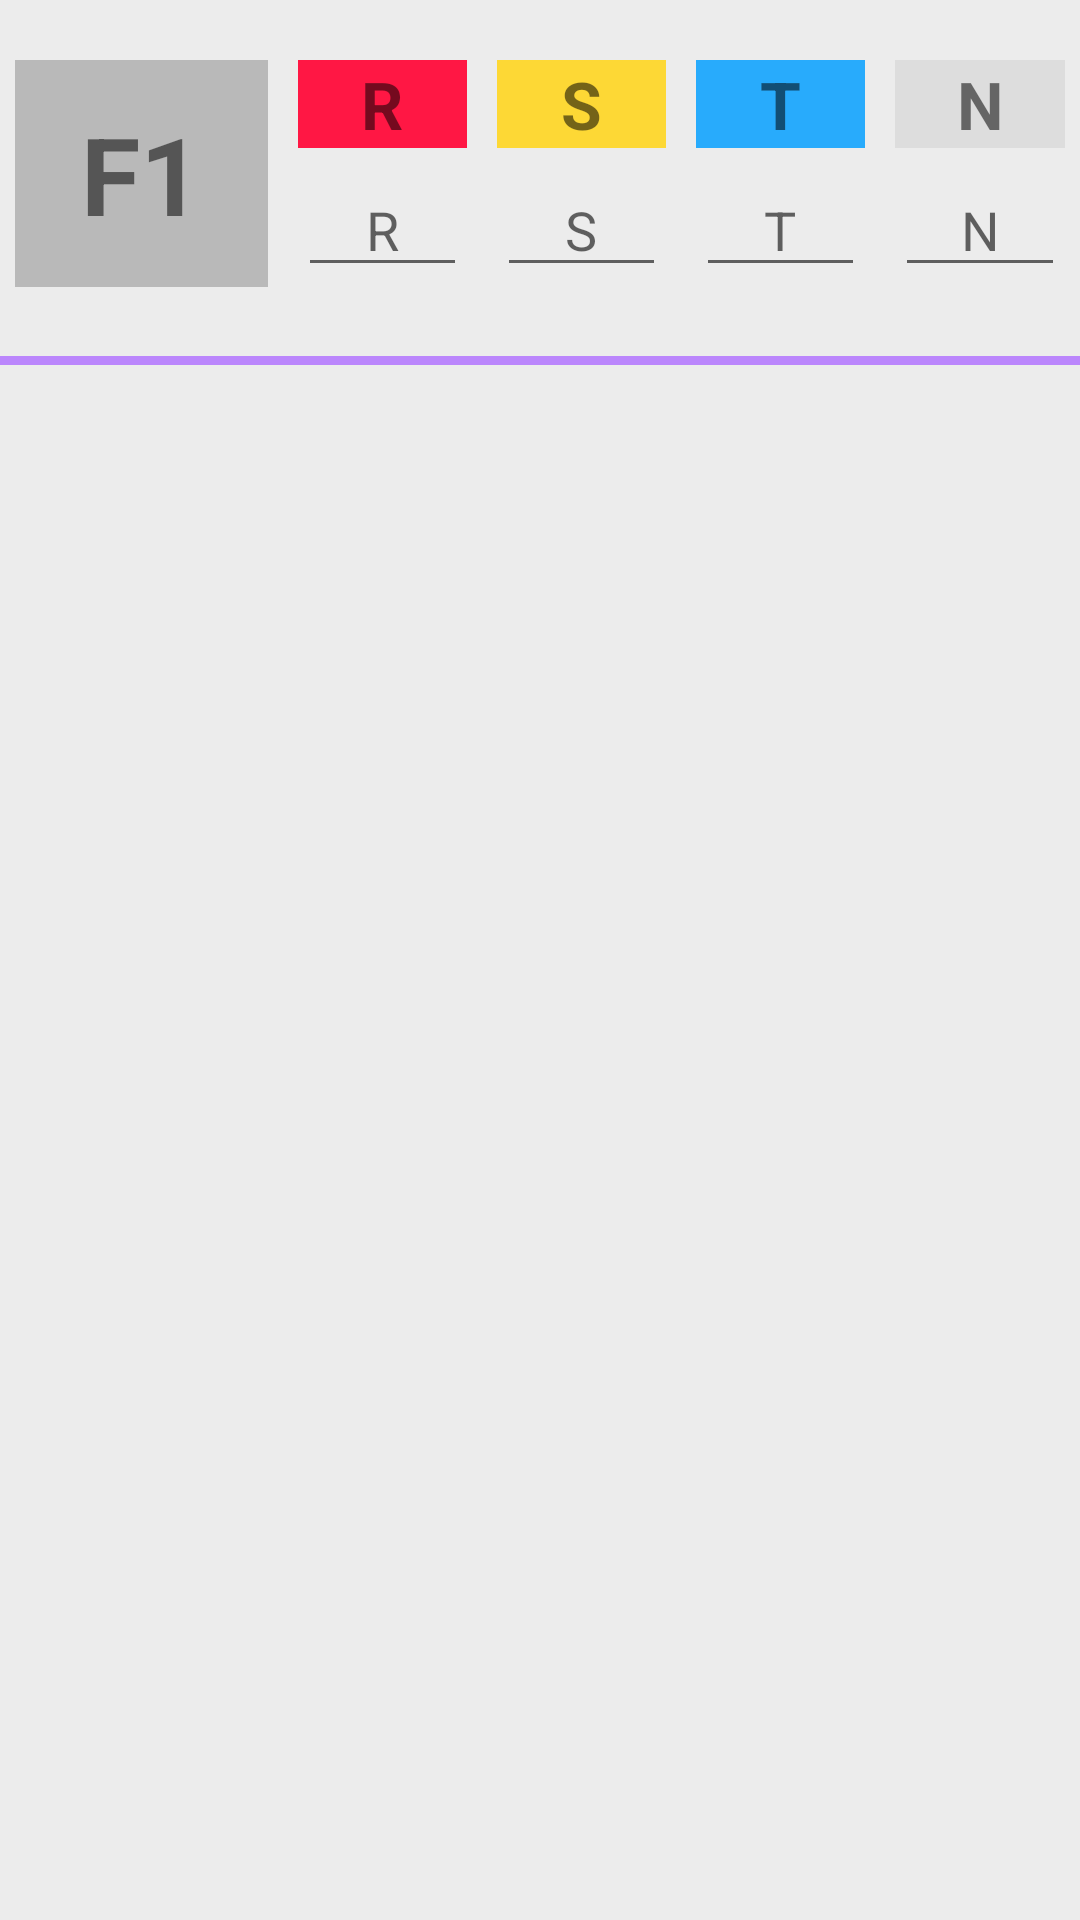

Android layout source for this screen:
<!-- AndroidManifest.xml: application theme Theme.DataEntryApp -->
<!-- res/layout/activity_feeder_load.xml -->
<?xml version="1.0" encoding="utf-8"?>
    <LinearLayout xmlns:android="http://schemas.android.com/apk/res/android"
    android:id="@+id/feeder_load"
    android:orientation="vertical"
    android:layout_width="match_parent"
    android:layout_height="wrap_content"
    android:background="@color/gray"
    android:layout_margin="10dp"
    xmlns:app="http://schemas.android.com/apk/res-auto"
    xmlns:tools="http://schemas.android.com/tools"
    >



        <LinearLayout
            android:id="@+id/reg_Load_div"
            android:layout_width="match_parent"
            android:layout_height="wrap_content"
            android:orientation="vertical"
            android:visibility="visible"
            android:isScrollContainer="true"
            >




        <LinearLayout
            android:id="@+id/editTextgroup_load"
            android:layout_width="match_parent"
            android:layout_height="wrap_content"
            android:layout_weight="2"
            android:orientation="horizontal"
            android:layout_marginVertical="15dp">
            <LinearLayout
                android:layout_width="0dp"
                android:layout_height="match_parent"
                android:orientation="vertical"
                android:layout_weight="1.5"
                android:layout_margin="5dp"
                >
                <TextView
                    android:id="@+id/txt_feeder_number"
                    android:layout_width="match_parent"
                    android:layout_height="match_parent"
                    android:text="@string/f1"
                    android:background="@color/cardview_shadow_start_color"
                    android:gravity="center"
                    android:textSize="36sp"
                    android:textStyle="bold"
                    />
            </LinearLayout>

            <LinearLayout
                android:layout_width="0dp"
                android:layout_height="wrap_content"
                android:orientation="vertical"
                android:layout_weight="1"
                android:layout_margin="5dp"
                >

                <TextView
                    android:id="@+id/txt_R"
                    android:layout_width="match_parent"
                    android:layout_height="wrap_content"
                    android:text="@string/r"
                    android:background="@color/red"
                    android:textAlignment="center"
                    android:textSize="22sp"
                    android:textStyle="bold"
                    >

                </TextView>
                <EditText
                    android:id="@+id/input_R"
                    android:layout_width="match_parent"
                    android:layout_height="wrap_content"
                    android:layout_marginTop="5dp"
                    android:textAlignment="center"
                    android:hint="@string/r"
                    android:inputType="number"
                    android:maxLength="4"
                    android:imeOptions="actionNext"
                    />


            </LinearLayout>

            <LinearLayout
                android:layout_width="0dp"
                android:layout_height="wrap_content"
                android:orientation="vertical"
                android:layout_weight="1"
                android:layout_margin="5dp"
                >

                <TextView
                    android:id="@+id/txt_S"
                    android:layout_width="match_parent"
                    android:layout_height="wrap_content"
                    android:text="@string/s"
                    android:background="@color/yellow"
                    android:textAlignment="center"
                    android:textSize="22sp"
                    android:textStyle="bold"
                    >

                </TextView>
                <EditText
                    android:id="@+id/input_S"
                    android:layout_width="match_parent"
                    android:layout_height="wrap_content"
                    android:textAlignment="center"
                    android:layout_marginTop="5dp"
                    android:hint="@string/s"
                    android:inputType="number"
                    android:maxLength="4"
                    android:imeOptions="actionNext"
                    />
            </LinearLayout>

            <LinearLayout
                android:layout_width="0dp"
                android:layout_height="wrap_content"
                android:orientation="vertical"
                android:layout_weight="1"
                android:layout_margin="5dp"
                >

                <TextView
                    android:id="@+id/txt_T"
                    android:layout_width="match_parent"
                    android:layout_height="wrap_content"
                    android:text="@string/t"
                    android:background="@color/blue"
                    android:textAlignment="center"
                    android:textSize="22sp"
                    android:textStyle="bold"
                    >

                </TextView>
                <EditText
                    android:id="@+id/input_T"
                    android:layout_width="match_parent"
                    android:layout_height="wrap_content"
                    android:textAlignment="center"
                    android:layout_marginTop="5dp"
                    android:hint="@string/t"
                    android:inputType="number"
                    android:maxLength="4"
                    android:imeOptions="actionNext"
                    />
            </LinearLayout>

            <LinearLayout
                android:layout_width="0dp"
                android:layout_height="wrap_content"
                android:orientation="vertical"
                android:layout_weight="1"
                android:layout_margin="5dp"
                >

                <TextView
                    android:id="@+id/txt_N"
                    android:layout_width="match_parent"
                    android:layout_height="wrap_content"
                    android:text="@string/n"
                    android:background="@color/gray"
                    android:textAlignment="center"
                    android:textSize="22sp"
                    android:textStyle="bold"
                    >

                </TextView>
                <EditText
                    android:id="@+id/input_N"
                    android:layout_width="match_parent"
                    android:layout_height="wrap_content"
                    android:layout_marginTop="5dp"
                    android:textAlignment="center"
                    android:hint="@string/n"
                    android:inputType="number"
                    android:maxLength="4"
                    android:imeOptions="actionNext"
                    />
            </LinearLayout>

        </LinearLayout>

        <View
            android:layout_width="match_parent"
            android:layout_height="3dp"
            android:layout_marginVertical="3dp"
            android:background="@color/purple_200"
            android:layout_weight="1"
            />



































        </LinearLayout>

</LinearLayout>
<!-- resources referenced by this layout -->
<resources>
  <color name="blue">#28ABFC</color>
  <color name="gray">#34A1A1A1</color>
  <color name="purple_200">#FFBB86FC</color>
  <color name="red">#FF1744</color>
  <color name="teal_700">#FF018786</color>
  <color name="white">#FFFFFFFF</color>
  <color name="yellow">#FDD835</color>
  <string name="f1">F1</string>
  <string name="n">N</string>
  <string name="r">R</string>
  <string name="reg_load">ثبت بارگيري</string>
  <string name="s">S</string>
  <string name="t">T</string>
  <style name="Theme.DataEntryApp" parent="Theme.MaterialComponents.DayNight.DarkActionBar">
          
          <item name="colorPrimary">@color/purple_500</item>
          <item name="colorPrimaryVariant">@color/purple_700</item>
          <item name="colorOnPrimary">@color/white</item>
          
          <item name="colorSecondary">@color/teal_200</item>
          <item name="colorSecondaryVariant">@color/teal_700</item>
          <item name="colorOnSecondary">@color/gray</item>
          
          <item name="android:statusBarColor" tools:targetApi="l">?attr/colorPrimary</item>
          
      </style>
  <color name="purple_500">#FF6200EE</color>
  <color name="purple_700">#FF3700B3</color>
  <color name="teal_200">#FF03DAC5</color>
</resources>
